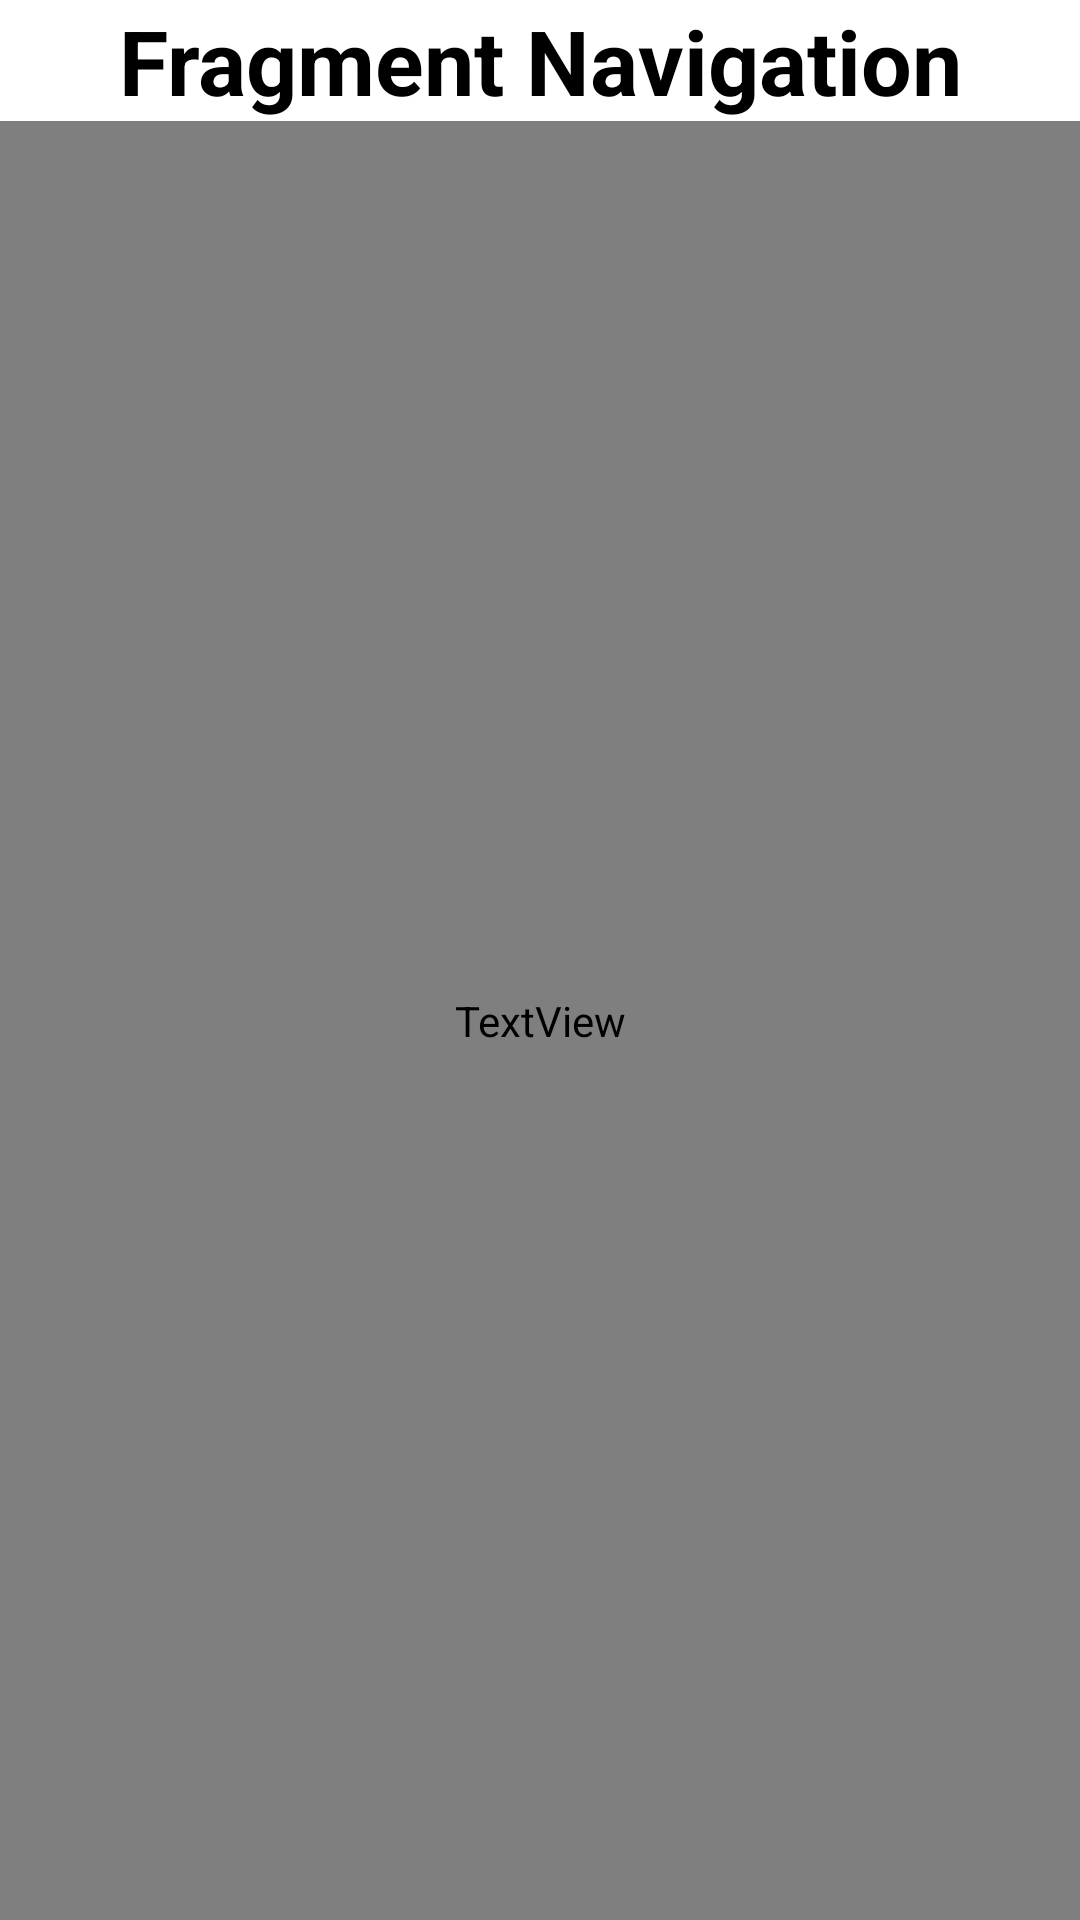

Here is an Android app screen rendered from its layout file. Give the layout XML and the strings, colors and styles it references.
<!-- AndroidManifest.xml: application theme Theme.StudyAndroid -->
<!-- res/layout/fragment_navigation_sub.xml -->
<?xml version="1.0" encoding="utf-8"?>
<androidx.constraintlayout.widget.ConstraintLayout xmlns:android="http://schemas.android.com/apk/res/android"
    xmlns:app="http://schemas.android.com/apk/res-auto"
    android:id="@+id/clFragNavigationSub"
    android:layout_width="match_parent"
    android:layout_height="match_parent">

    <TextView
        android:id="@+id/tvFragmentNavigationSubTitle"
        android:layout_width="match_parent"
        android:layout_height="0dp"
        android:gravity="center"
        android:text="Fragment Navigation"
        android:textColor="@color/black"
        android:textSize="30dp"
        android:textStyle="bold"
        app:layout_constraintEnd_toEndOf="parent"
        app:layout_constraintStart_toStartOf="parent"
        app:layout_constraintTop_toTopOf="parent" />

    <TextView
        android:id="@+id/tvFragmentNavigationSubText"
        android:layout_width="match_parent"
        android:layout_height="0dp"
        android:gravity="center"
        android:textColor="@color/Blue"
        android:textSize="45dp"
        android:textStyle="bold"
        app:layout_constraintBottom_toBottomOf="parent"
        app:layout_constraintEnd_toEndOf="parent"
        app:layout_constraintStart_toStartOf="parent"
        app:layout_constraintTop_toBottomOf="@id/tvFragmentNavigationSubTitle" />

</androidx.constraintlayout.widget.ConstraintLayout>
<!-- resources referenced by this layout -->
<resources>
  <style name="Theme.StudyAndroid" parent="Theme.MaterialComponents.DayNight.NoActionBar">
          
          <item name="colorPrimary">@color/purple_500</item>
          <item name="colorPrimaryVariant">@color/purple_700</item>
          <item name="colorOnPrimary">@color/white</item>
          
          <item name="colorSecondary">@color/teal_200</item>
          <item name="colorSecondaryVariant">@color/teal_700</item>
          <item name="colorOnSecondary">@color/black</item>
          
          <item name="android:statusBarColor" tools:targetApi="l">@android:color/transparent</item>
          
          <item name="android:windowLightStatusBar" tools:targetApi="m">true</item>
      </style>
  <!-- not gathered from this repository: default colours our renderer supplied (Android Studio template values) -->
  <color name="purple_500">#FF6200EE</color>
  <color name="purple_700">#FF3700B3</color>
  <color name="teal_200">#FF03DAC5</color>
  <color name="teal_700">#FF018786</color>
  <color name="black">#FF000000</color>
  <color name="white">#FFFFFFFF</color>
</resources>
